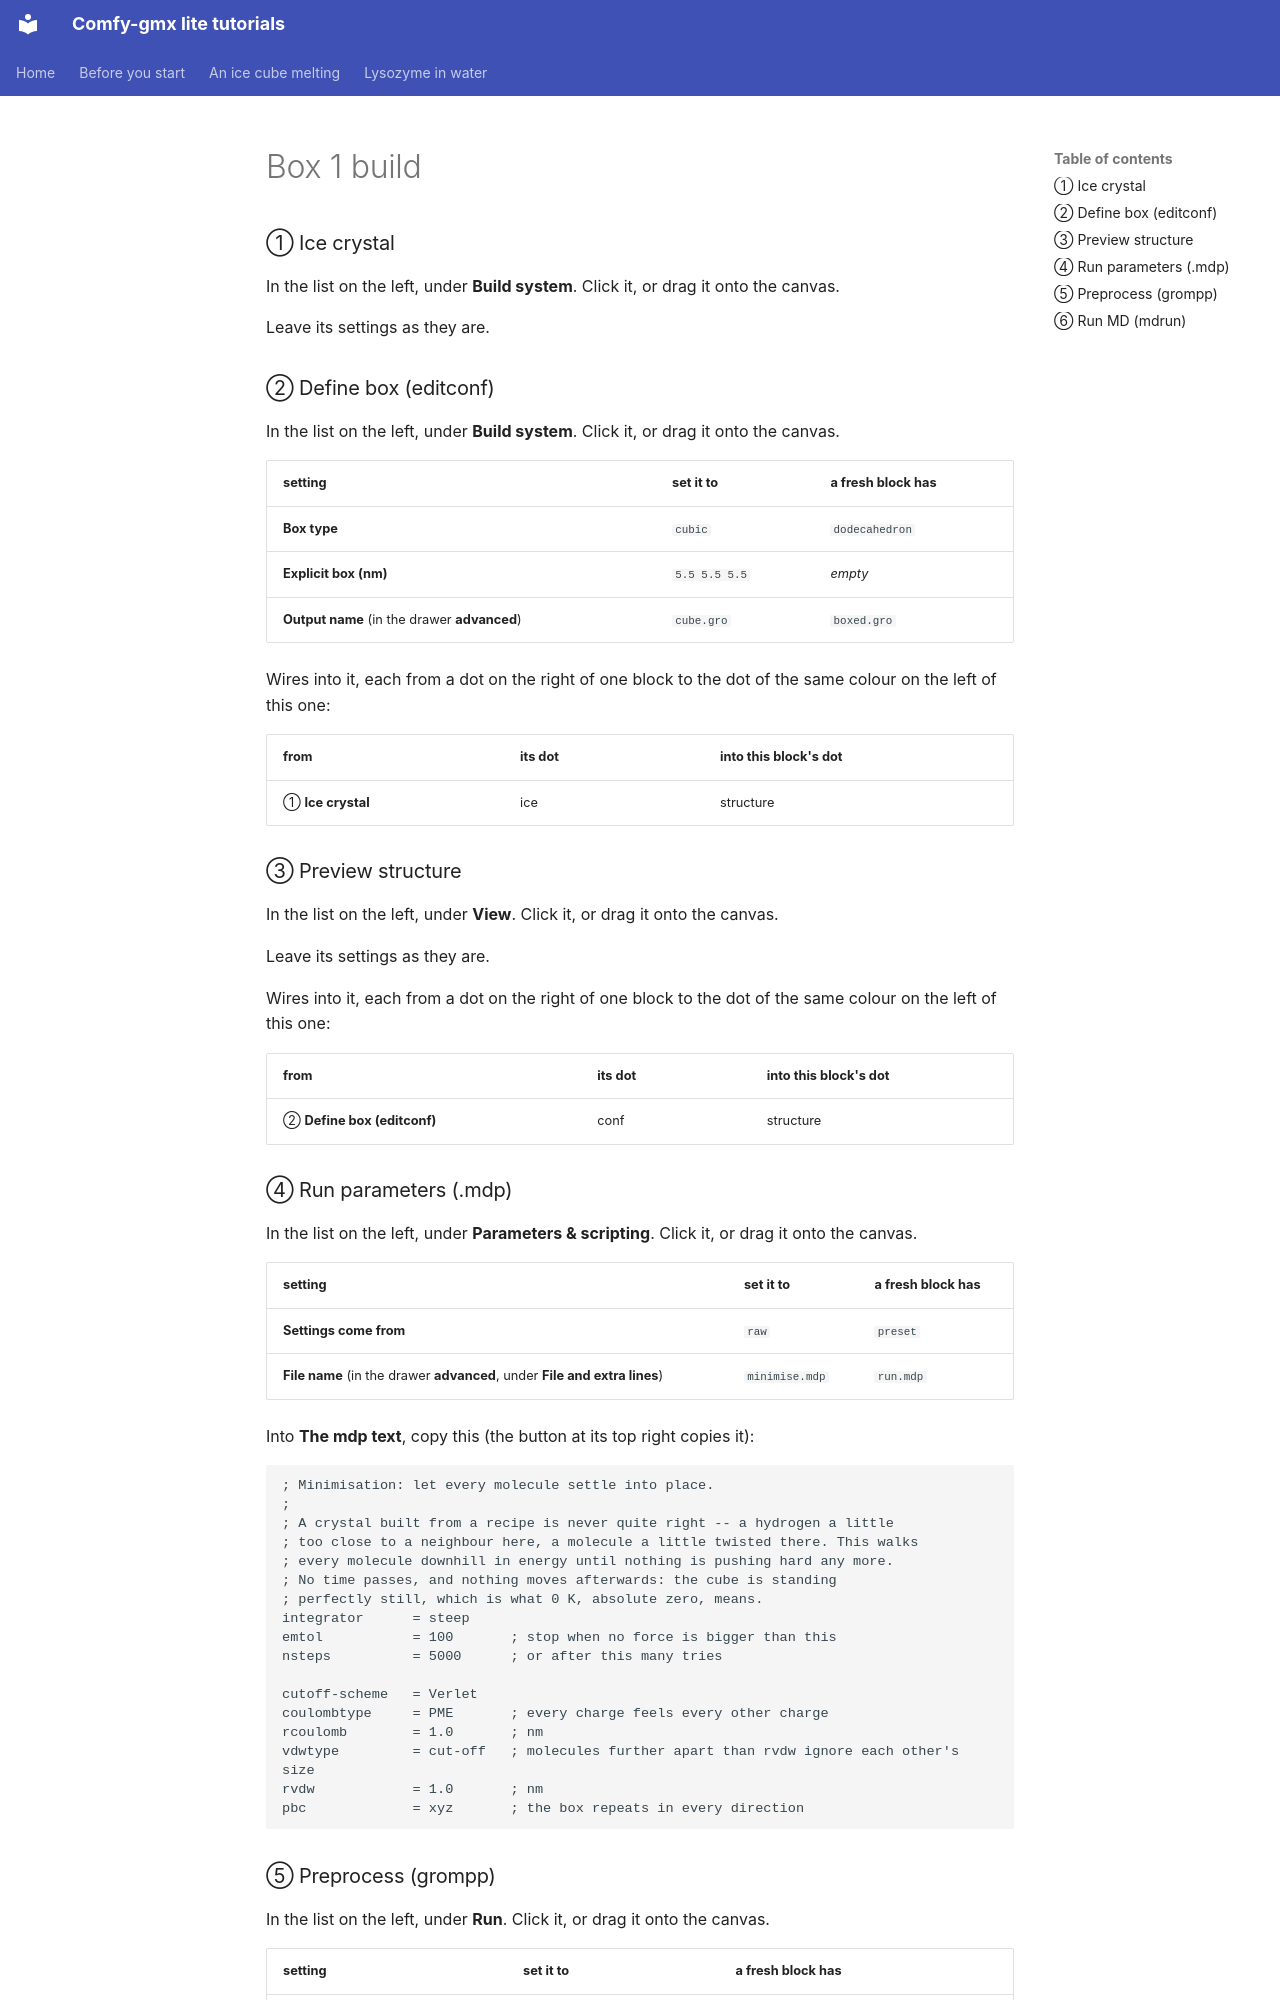

repository: CWoodkid/comfy-gmx-lite · page: _generated/ice_melting/box-1-build/index.html · generator: mkdocs

<!-- Written by tools/website.py from the tutorial 'An ice cube melting'. Do not edit: run the script again instead. -->

### ① Ice crystal

In the list on the left, under **Build system**. Click it, or drag it onto the canvas.

Leave its settings as they are.

### ② Define box (editconf)

In the list on the left, under **Build system**. Click it, or drag it onto the canvas.

| setting | set it to | a fresh block has |
| --- | --- | --- |
| **Box type** | `cubic` | `dodecahedron` |
| **Explicit box (nm)** | `5.5 5.5 5.5` | *empty* |
| **Output name** (in the drawer **advanced**) | `cube.gro` | `boxed.gro` |

Wires into it, each from a dot on the right of one block to the dot of the same colour on the left of this one:

| from | its dot | into this block's dot |
| --- | --- | --- |
| ① **Ice crystal** | <span class="socket" style="background:#6fbf8b" title="structure"></span> ice | <span class="socket" style="background:#6fbf8b" title="structure"></span> structure |

### ③ Preview structure

In the list on the left, under **View**. Click it, or drag it onto the canvas.

Leave its settings as they are.

Wires into it, each from a dot on the right of one block to the dot of the same colour on the left of this one:

| from | its dot | into this block's dot |
| --- | --- | --- |
| ② **Define box (editconf)** | <span class="socket" style="background:#6fbf8b" title="structure"></span> conf | <span class="socket" style="background:#6fbf8b" title="structure"></span> structure |

### ④ Run parameters (.mdp)

In the list on the left, under **Parameters & scripting**. Click it, or drag it onto the canvas.

| setting | set it to | a fresh block has |
| --- | --- | --- |
| **Settings come from** | `raw` | `preset` |
| **File name** (in the drawer **advanced**, under **File and extra lines**) | `minimise.mdp` | `run.mdp` |

Into **The mdp text**, copy this (the button at its top right copies it):

```text
; Minimisation: let every molecule settle into place.
;
; A crystal built from a recipe is never quite right -- a hydrogen a little
; too close to a neighbour here, a molecule a little twisted there. This walks
; every molecule downhill in energy until nothing is pushing hard any more.
; No time passes, and nothing moves afterwards: the cube is standing
; perfectly still, which is what 0 K, absolute zero, means.
integrator      = steep
emtol           = 100       ; stop when no force is bigger than this
nsteps          = 5000      ; or after this many tries

cutoff-scheme   = Verlet
coulombtype     = PME       ; every charge feels every other charge
rcoulomb        = 1.0       ; nm
vdwtype         = cut-off   ; molecules further apart than rvdw ignore each other's size
rvdw            = 1.0       ; nm
pbc             = xyz       ; the box repeats in every direction
```
